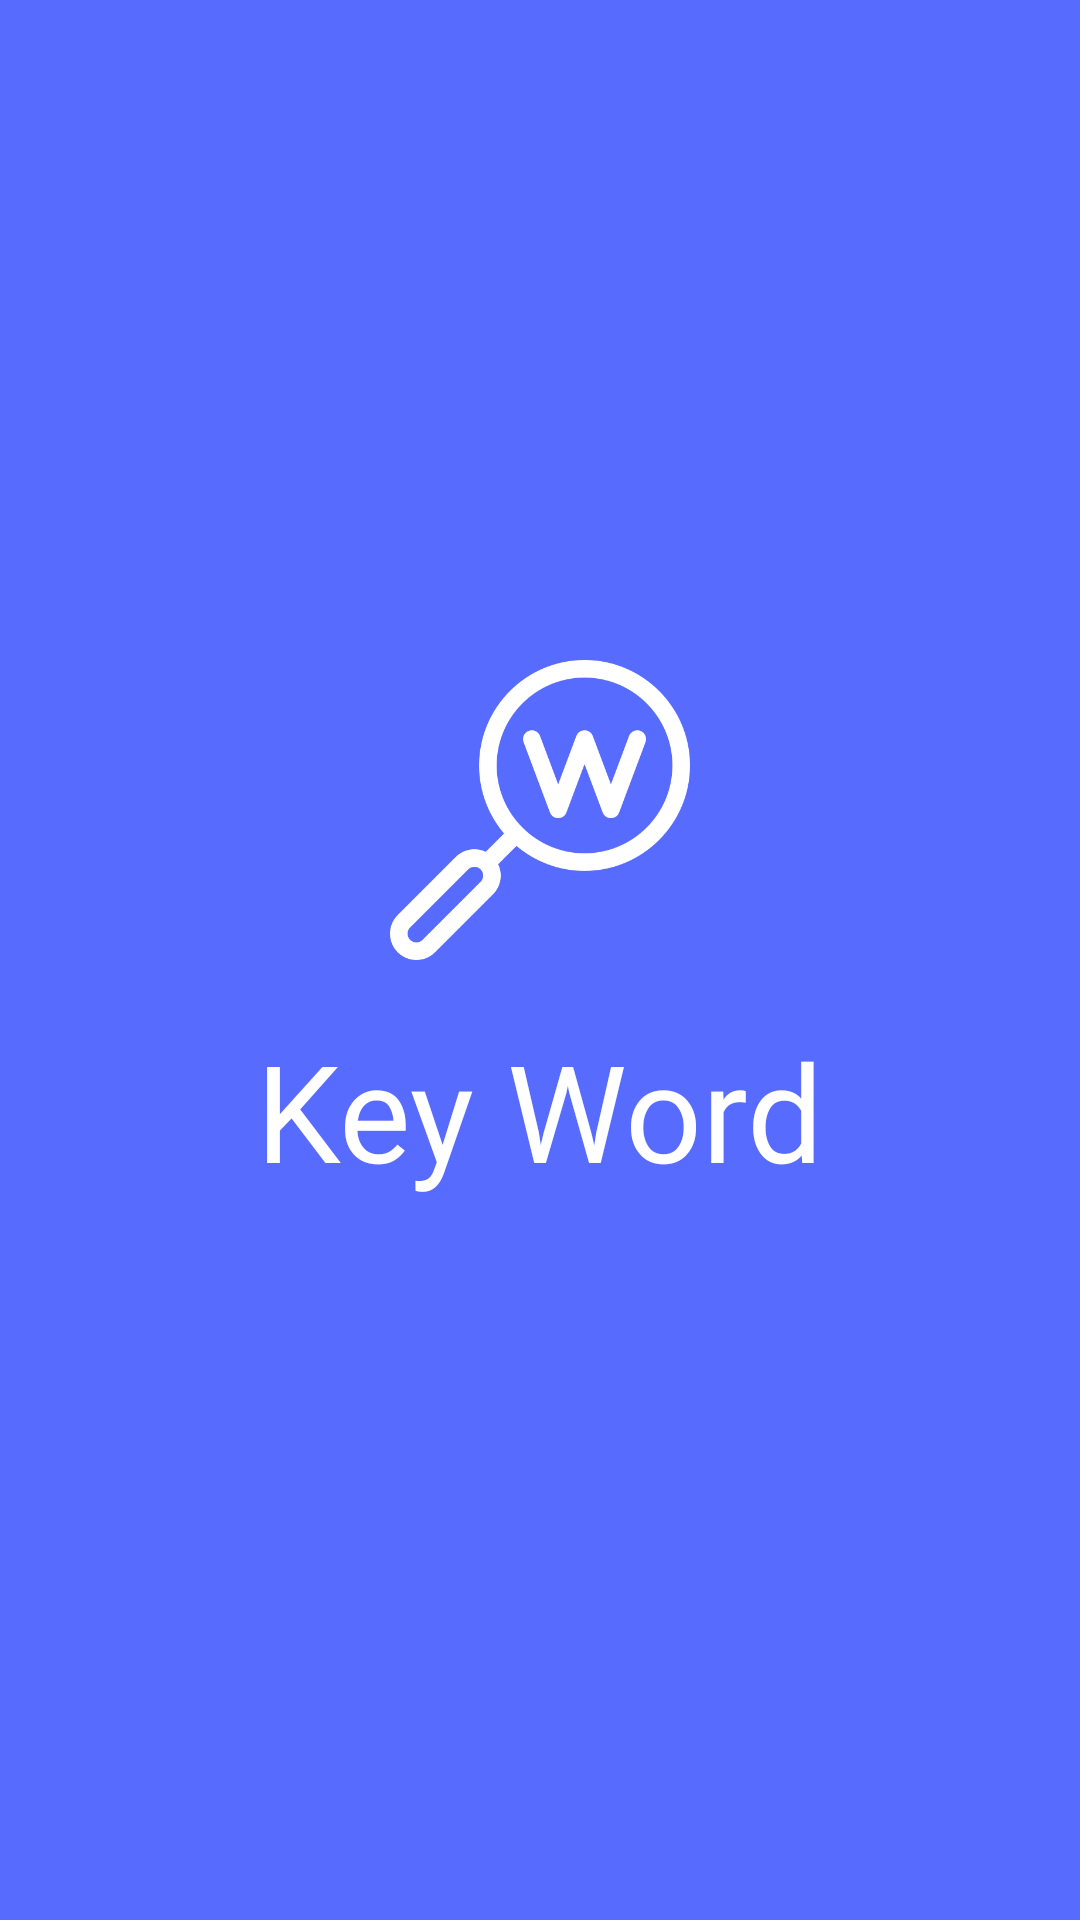

This screen was rendered from an Android layout file. Write that file and the resources it references.
<!-- AndroidManifest.xml: application theme Theme.KeyWord -->
<!-- res/layout/activity_splash.xml -->
<?xml version="1.0" encoding="utf-8"?>
<androidx.constraintlayout.widget.ConstraintLayout xmlns:android="http://schemas.android.com/apk/res/android"
    xmlns:app="http://schemas.android.com/apk/res-auto"
    xmlns:tools="http://schemas.android.com/tools"
    android:layout_width="match_parent"
    android:layout_height="match_parent"
    android:background="#586BFF">

    <ImageView
        android:id="@+id/imageView"
        android:layout_width="100dp"
        android:layout_height="100dp"
        app:layout_constraintBottom_toBottomOf="parent"
        android:layout_marginBottom="100dp"
        app:layout_constraintEnd_toEndOf="parent"
        app:layout_constraintStart_toStartOf="parent"
        app:layout_constraintTop_toTopOf="parent"
        android:src="@drawable/keyword"
        tools:layout_editor_absoluteX="78dp"
        tools:layout_editor_absoluteY="251dp"
        android:elevation="10dp"/>

    <TextView
        android:id="@+id/text"
        android:elevation="10dp"
        android:layout_width="wrap_content"
        android:layout_height="wrap_content"
        app:layout_constraintStart_toStartOf="parent"
        app:layout_constraintEnd_toEndOf="parent"
        app:layout_constraintTop_toBottomOf="@+id/imageView"
        android:layout_marginTop="20dp"
        android:text="Key Word"
        android:fontFamily="@font/gangwon"
        android:textColor="@color/white"
        android:textSize="45dp"/>


</androidx.constraintlayout.widget.ConstraintLayout>
<!-- resources referenced by this layout -->
<resources>
  <color name="white">#FFFFFFFF</color>
  <!-- drawable keyword: png bitmap (drawable-v24, 20767 bytes) -->
  <style name="Theme.KeyWord" parent="Theme.AppCompat.Light.NoActionBar">
          
          <item name="colorPrimary">@color/blue</item>
          <item name="colorPrimaryVariant">@color/purple_700</item>
          <item name="colorOnPrimary">@color/white</item>
          
          <item name="colorSecondary">@color/teal_200</item>
          <item name="colorSecondaryVariant">@color/teal_700</item>
          <item name="colorOnSecondary">@color/white</item>
          
          <item name="android:statusBarColor">?attr/colorPrimaryVariant</item>
          
          <item name="windowActionBar">false</item>
          <item name="windowNoTitle">true</item>
      </style>
  <color name="blue">#3F51B5</color>
  <color name="purple_700">#FF3700B3</color>
  <color name="teal_200">#FF03DAC5</color>
  <color name="teal_700">#FF018786</color>
</resources>
